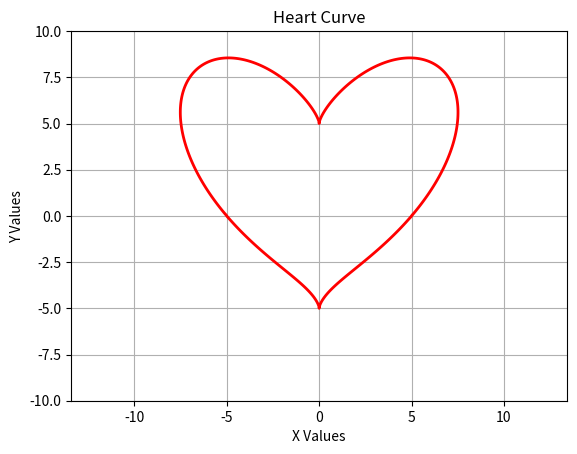

Source code (Python):
"""
Program: Lab 15, Heart  Curve Plot
Author: Tiffany Nguyen
Purpose: This program will plot a heart-shaped curve using a mathmatic formula.
Date: November 22, 2026

Math equation: (x^{2}+y^{2}-25)^{3}-25x^{2}y^{3}=0
"""

import matplotlib.pyplot as plt
import math

x_values = []
y_values = []

for i in range(-200, 201):
    x_values.append(i * 0.05)
    y_values.append(i * 0.05)

z_values = []

for y in y_values:
    row = []
    for x in x_values:
        z = (x**2 + y**2 - 25)**3 - 25 * x**2 * y**3
        row.append(z)
    z_values.append(row)


plt.contour(x_values, y_values, z_values,
            levels=[0], colors="red", linewidths=2)


plt.title("Heart Curve")
plt.xlabel("X Values")
plt.ylabel("Y Values")


plt.grid(True)
plt.axis("equal")


plt.savefig("heart_curve.png")
plt.show()
